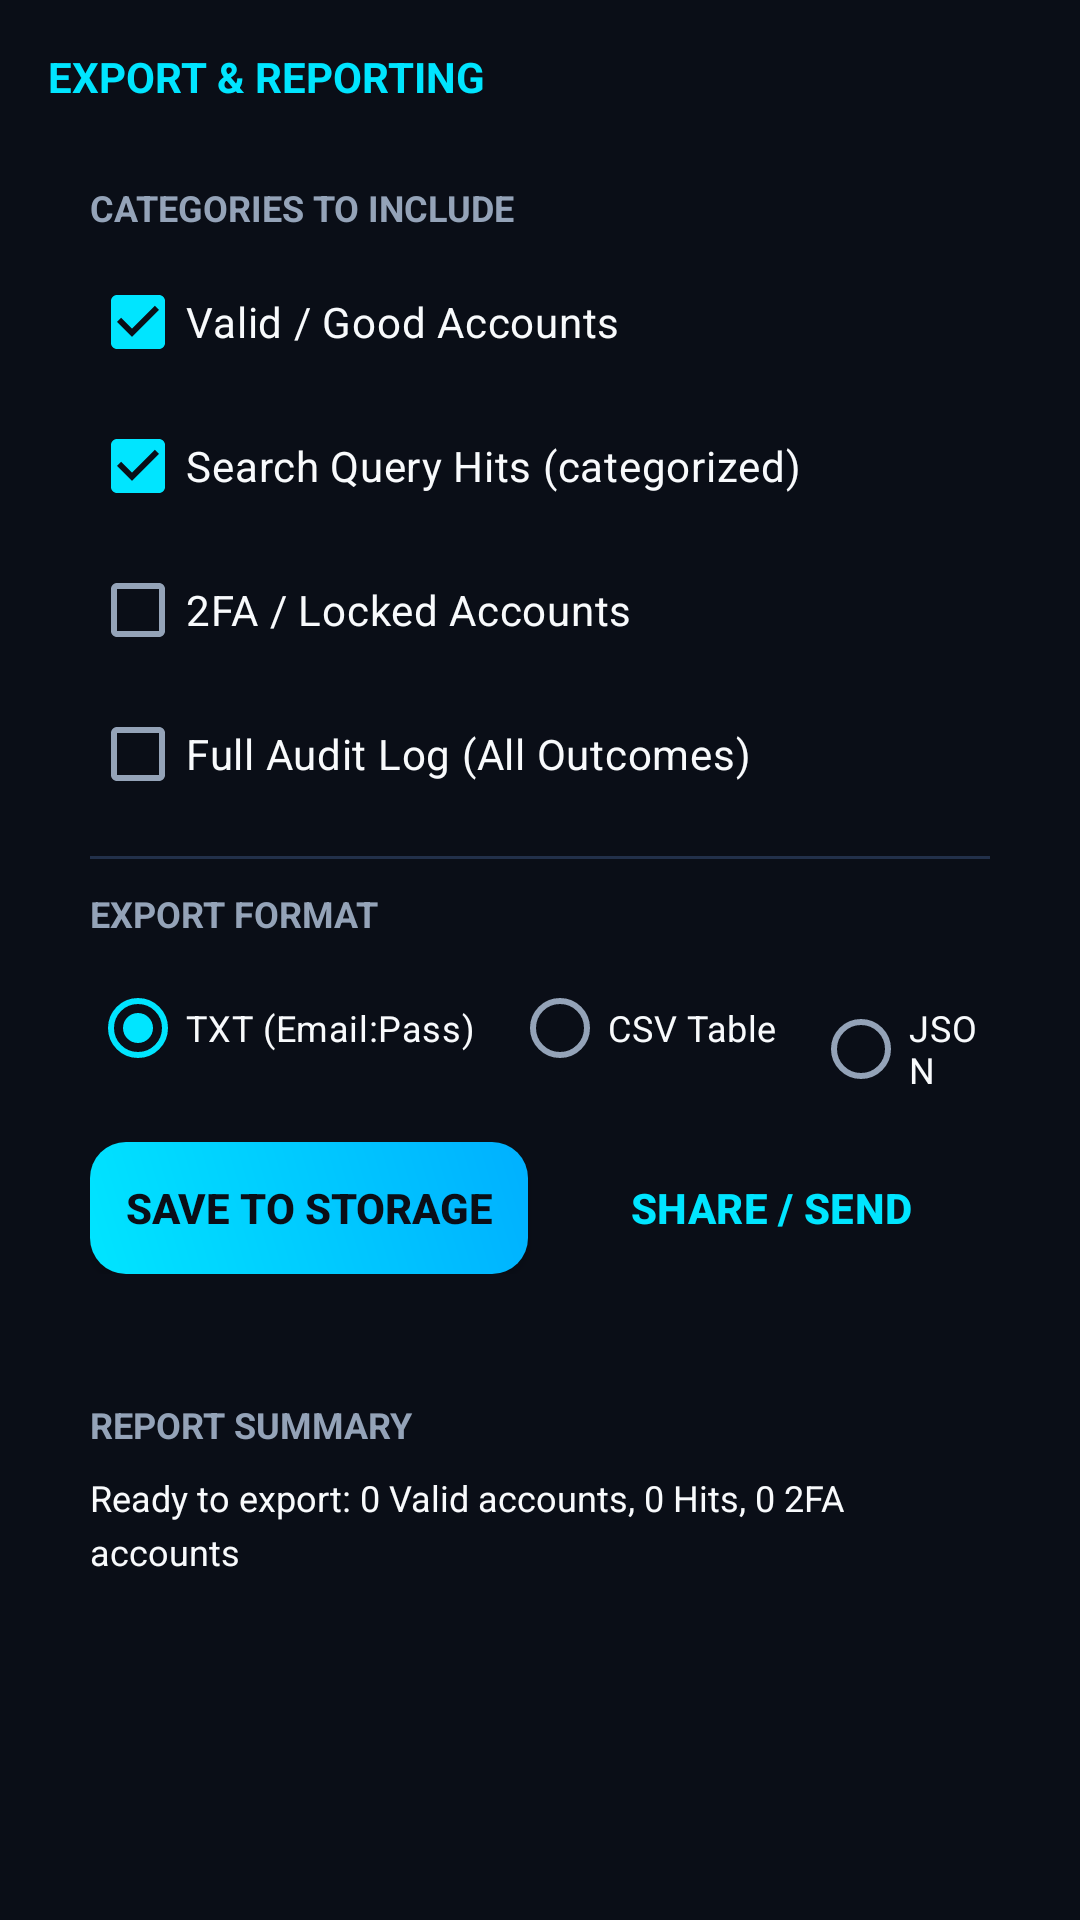

Reconstruct the res/layout file that produces this screen, plus the resources it refers to.
<!-- AndroidManifest.xml: application theme Theme.HackusMailMobile -->
<!-- res/layout/fragment_export.xml -->
<?xml version="1.0" encoding="utf-8"?>
<androidx.core.widget.NestedScrollView xmlns:android="http://schemas.android.com/apk/res/android"
    xmlns:app="http://schemas.android.com/apk/res-auto"
    android:layout_width="match_parent"
    android:layout_height="match_parent"
    android:background="@color/bg_main"
    android:fillViewport="true">

    <LinearLayout
        android:layout_width="match_parent"
        android:layout_height="wrap_content"
        android:orientation="vertical"
        android:padding="16dp">

        <TextView
            android:layout_width="wrap_content"
            android:layout_height="wrap_content"
            android:text="EXPORT &amp; REPORTING"
            android:textColor="@color/primary_cyan"
            android:textSize="14sp"
            android:textStyle="bold" />

        
        <LinearLayout
            android:layout_width="match_parent"
            android:layout_height="wrap_content"
            android:layout_marginTop="12dp"
            android:background="@drawable/bg_card_rounded"
            android:orientation="vertical"
            android:padding="14dp">

            <TextView
                android:layout_width="wrap_content"
                android:layout_height="wrap_content"
                android:text="CATEGORIES TO INCLUDE"
                android:textColor="@color/text_secondary"
                android:textSize="12sp"
                android:textStyle="bold" />

            <CheckBox
                android:id="@+id/cbExportValid"
                android:layout_width="match_parent"
                android:layout_height="wrap_content"
                android:layout_marginTop="6dp"
                android:checked="true"
                android:text="Valid / Good Accounts"
                android:textColor="@color/text_primary" />

            <CheckBox
                android:id="@+id/cbExportHits"
                android:layout_width="match_parent"
                android:layout_height="wrap_content"
                android:checked="true"
                android:text="Search Query Hits (categorized)"
                android:textColor="@color/text_primary" />

            <CheckBox
                android:id="@+id/cbExport2FA"
                android:layout_width="match_parent"
                android:layout_height="wrap_content"
                android:text="2FA / Locked Accounts"
                android:textColor="@color/text_primary" />

            <CheckBox
                android:id="@+id/cbExportFull"
                android:layout_width="match_parent"
                android:layout_height="wrap_content"
                android:text="Full Audit Log (All Outcomes)"
                android:textColor="@color/text_primary" />

            <View
                android:layout_width="match_parent"
                android:layout_height="1dp"
                android:layout_marginVertical="10dp"
                android:background="@color/divider_color" />

            <TextView
                android:layout_width="wrap_content"
                android:layout_height="wrap_content"
                android:text="EXPORT FORMAT"
                android:textColor="@color/text_secondary"
                android:textSize="12sp"
                android:textStyle="bold" />

            <RadioGroup
                android:id="@+id/rgExportFormat"
                android:layout_width="match_parent"
                android:layout_height="wrap_content"
                android:layout_marginTop="6dp"
                android:orientation="horizontal">

                <RadioButton
                    android:id="@+id/rbFormatTxt"
                    android:layout_width="wrap_content"
                    android:layout_height="wrap_content"
                    android:checked="true"
                    android:text="TXT (Email:Pass)"
                    android:textColor="@color/text_primary"
                    android:textSize="12sp" />

                <RadioButton
                    android:id="@+id/rbFormatCsv"
                    android:layout_width="wrap_content"
                    android:layout_height="wrap_content"
                    android:layout_marginStart="12dp"
                    android:text="CSV Table"
                    android:textColor="@color/text_primary"
                    android:textSize="12sp" />

                <RadioButton
                    android:id="@+id/rbFormatJson"
                    android:layout_width="wrap_content"
                    android:layout_height="wrap_content"
                    android:layout_marginStart="12dp"
                    android:text="JSON"
                    android:textColor="@color/text_primary"
                    android:textSize="12sp" />
            </RadioGroup>

            <LinearLayout
                android:layout_width="match_parent"
                android:layout_height="wrap_content"
                android:layout_marginTop="14dp"
                android:orientation="horizontal">

                <Button
                    android:id="@+id/btnExportFile"
                    android:layout_width="0dp"
                    android:layout_height="44dp"
                    android:layout_weight="1"
                    android:background="@drawable/bg_button_cyan"
                    android:text="SAVE TO STORAGE"
                    android:textColor="@color/bg_main"
                    android:textStyle="bold" />

                <Button
                    android:id="@+id/btnShareExport"
                    style="@style/Widget.Material3.Button.TonalButton"
                    android:layout_width="0dp"
                    android:layout_height="44dp"
                    android:layout_marginStart="8dp"
                    android:layout_weight="1"
                    android:text="SHARE / SEND"
                    android:textColor="@color/primary_cyan"
                    android:textStyle="bold" />
            </LinearLayout>
        </LinearLayout>

        
        <LinearLayout
            android:layout_width="match_parent"
            android:layout_height="wrap_content"
            android:layout_marginTop="14dp"
            android:background="@drawable/bg_card_rounded"
            android:orientation="vertical"
            android:padding="14dp">

            <TextView
                android:layout_width="wrap_content"
                android:layout_height="wrap_content"
                android:text="REPORT SUMMARY"
                android:textColor="@color/text_secondary"
                android:textSize="12sp"
                android:textStyle="bold" />

            <TextView
                android:id="@+id/tvReportSummary"
                android:layout_width="match_parent"
                android:layout_height="wrap_content"
                android:layout_marginTop="8dp"
                android:lineSpacingExtra="4dp"
                android:text="Ready to export: 0 Valid accounts, 0 Hits, 0 2FA accounts"
                android:textColor="@color/text_primary"
                android:textSize="12sp" />
        </LinearLayout>

    </LinearLayout>
</androidx.core.widget.NestedScrollView>
<!-- resources referenced by this layout -->
<resources>
  <color name="bg_main">#0A0E17</color>
  <color name="divider_color">#22304A</color>
  <color name="primary_cyan">#00E5FF</color>
  <color name="text_primary">#F8FAFC</color>
  <color name="text_secondary">#94A3B8</color>
  <!-- drawable bg_button_cyan (drawable) -->
  <?xml version="1.0" encoding="utf-8"?>
  <ripple xmlns:android="http://schemas.android.com/apk/res/android"
      android:color="#80FFFFFF">
      <item>
          <shape android:shape="rectangle">
              <gradient
                  android:startColor="#00E5FF"
                  android:endColor="#00B0FF"
                  android:angle="45"/>
              <corners android:radius="12dp" />
          </shape>
      </item>
  </ripple>
  <style name="Theme.HackusMailMobile" parent="Theme.Material3.Dark.NoActionBar">
          <item name="colorPrimary">@color/primary_cyan</item>
          <item name="colorPrimaryVariant">@color/primary_blue</item>
          <item name="colorOnPrimary">@color/bg_main</item>
          <item name="colorSecondary">@color/accent_purple</item>
          <item name="colorSecondaryVariant">@color/accent_pink</item>
          <item name="colorOnSecondary">@color/white</item>
          <item name="android:statusBarColor">@color/bg_main</item>
          <item name="android:navigationBarColor">@color/bg_main</item>
          <item name="android:windowBackground">@color/bg_main</item>
          <item name="colorSurface">@color/bg_surface</item>
          <item name="colorOnSurface">@color/text_primary</item>
          <item name="colorSurfaceVariant">@color/bg_surface_elevated</item>
          <item name="colorOnSurfaceVariant">@color/text_secondary</item>
      </style>
  <color name="primary_blue">#00B0FF</color>
  <color name="accent_purple">#7C4DFF</color>
  <color name="accent_pink">#FF4081</color>
  <color name="white">#FFFFFFFF</color>
  <color name="bg_surface">#131B2E</color>
  <color name="bg_surface_elevated">#1E293B</color>
</resources>
